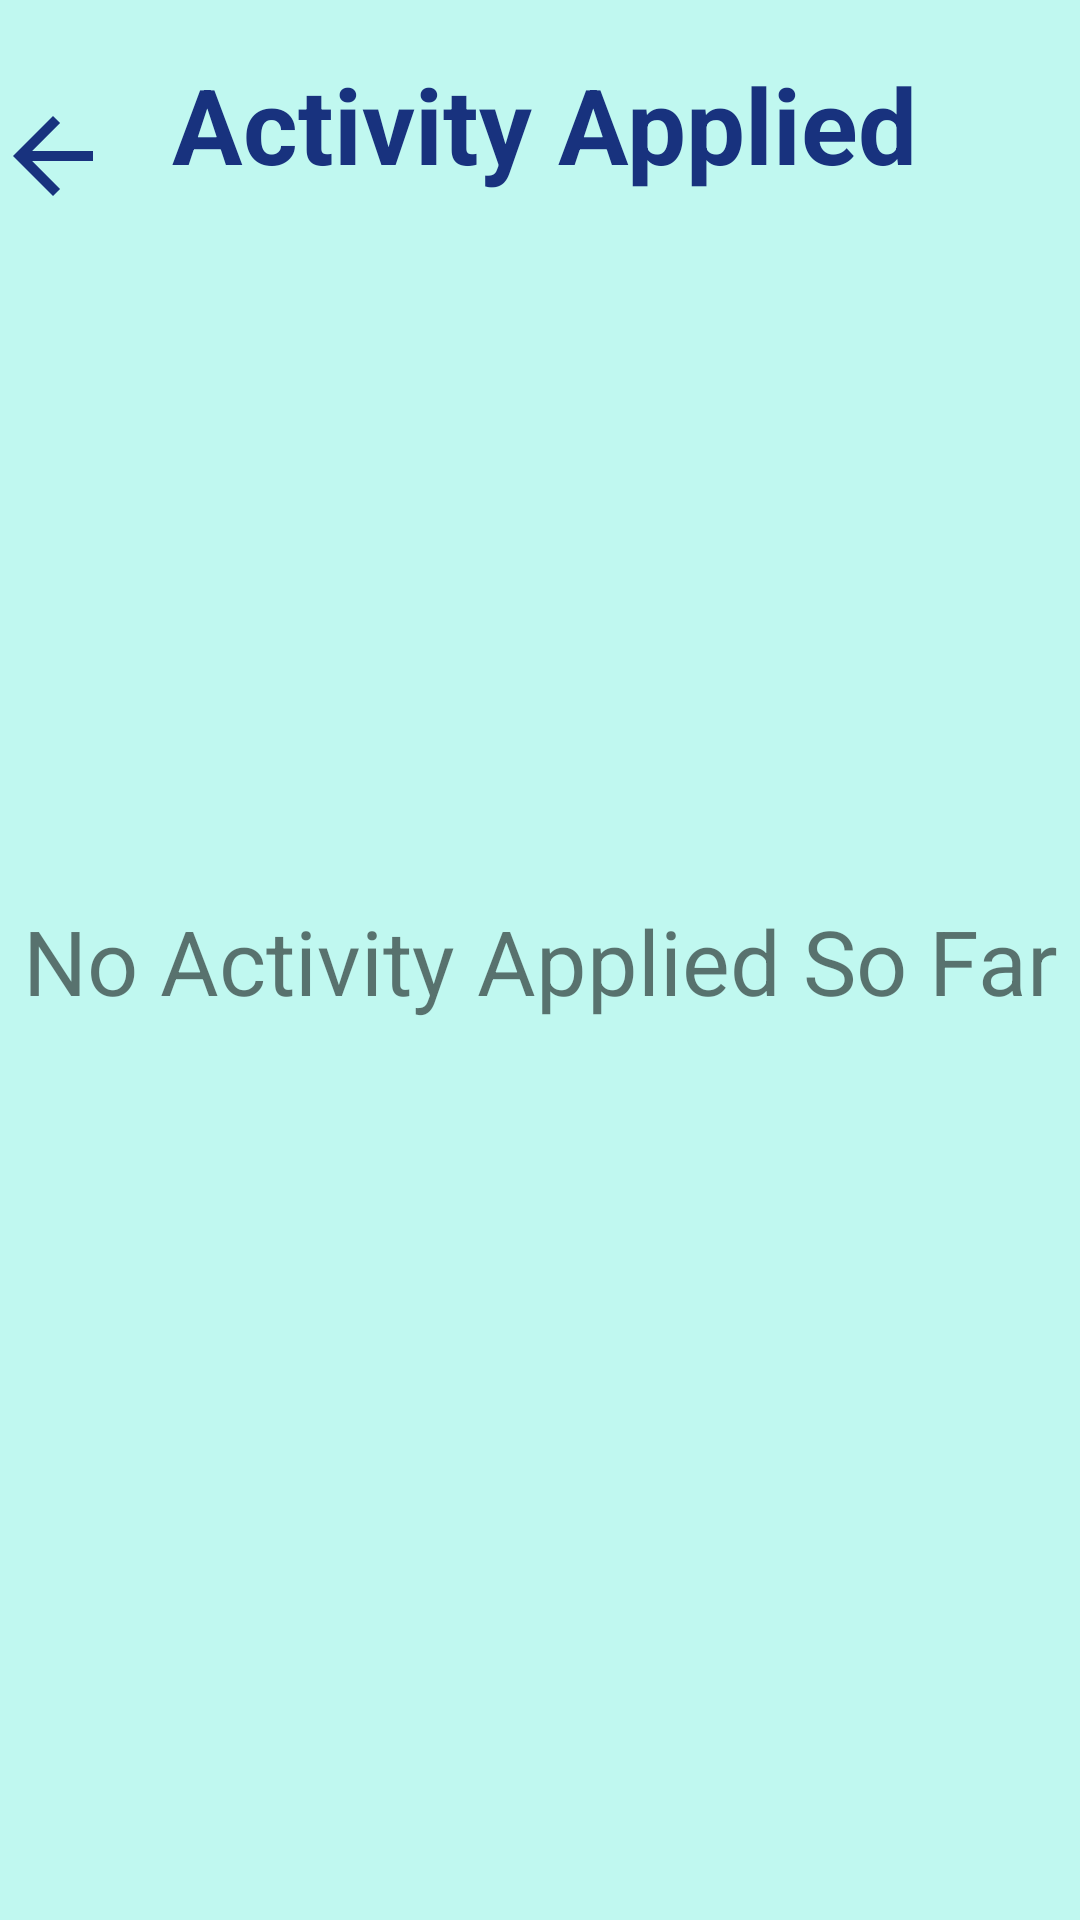

This screen was rendered from an Android layout file. Write that file and the resources it references.
<!-- AndroidManifest.xml: application theme Theme.SignUp -->
<!-- res/layout/activity_user_applied.xml -->
<?xml version="1.0" encoding="utf-8"?>
<androidx.constraintlayout.widget.ConstraintLayout xmlns:android="http://schemas.android.com/apk/res/android"
    xmlns:app="http://schemas.android.com/apk/res-auto"
    xmlns:tools="http://schemas.android.com/tools"
    android:layout_width="match_parent"
    android:layout_height="match_parent"
    android:background="#C0F8F0"
    tools:context=".UserAppliedActivity">

    <androidx.recyclerview.widget.RecyclerView
        android:id="@+id/recyclerView2"
        android:layout_width="match_parent"
        android:layout_height="match_parent"
        android:layout_marginTop="80dp"
        app:layout_constraintBottom_toBottomOf="parent"
        app:layout_constraintEnd_toEndOf="parent"
        app:layout_constraintStart_toStartOf="parent"
        app:layout_constraintTop_toTopOf="parent" />

    <ImageView
        android:id="@+id/back"
        android:layout_width="40dp"
        android:layout_height="40dp"
        android:layout_gravity="center"
        android:src="@drawable/back"
        app:layout_constraintBottom_toTopOf="@+id/recyclerView2"
        app:layout_constraintEnd_toStartOf="@+id/textView3"
        app:layout_constraintHorizontal_bias="1.0"
        app:layout_constraintStart_toStartOf="parent"
        app:layout_constraintTop_toTopOf="parent"
        app:layout_constraintVertical_bias="0.8"
        app:tint="#18327E"
        tools:ignore="MissingConstraints" />

    <TextView
        android:id="@+id/textView3"
        android:layout_width="288dp"
        android:layout_height="64dp"
        android:layout_marginTop="20dp"
        android:text="Activity Applied"
        android:textAlignment="center"
        android:textColor="#18327E"
        android:textSize="35dp"
        android:textStyle="bold"
        app:layout_constraintBottom_toTopOf="@+id/recyclerView2"
        app:layout_constraintEnd_toEndOf="parent"
        app:layout_constraintHorizontal_bias="0.518"
        app:layout_constraintStart_toStartOf="parent"
        app:layout_constraintTop_toTopOf="parent" />


    <TextView
        android:layout_width="wrap_content"
        android:layout_height="wrap_content"
        android:text="No Activity Applied So Far"
        android:id="@+id/text"
        android:textSize="30dp"
        app:layout_constraintBottom_toBottomOf="parent"
        app:layout_constraintTop_toTopOf="parent"
        app:layout_constraintLeft_toLeftOf="parent"
        app:layout_constraintRight_toRightOf="parent"
        />
</androidx.constraintlayout.widget.ConstraintLayout>
<!-- resources referenced by this layout -->
<resources>
  <!-- drawable back (drawable-anydpi) -->
  <vector xmlns:android="http://schemas.android.com/apk/res/android"
      android:width="24dp"
      android:height="24dp"
      android:viewportWidth="24"
      android:viewportHeight="24"
      android:tint="#18327E"
      android:alpha="1"
      android:autoMirrored="true">
    <path
        android:fillColor="@android:color/white"
        android:pathData="M20,11H7.83l5.59,-5.59L12,4l-8,8 8,8 1.41,-1.41L7.83,13H20v-2z"/>
  </vector>
  <style name="Theme.SignUp" parent="Theme.MaterialComponents.Light.NoActionBar">
          
          <item name="colorPrimary">@color/purple_500</item>
          <item name="colorPrimaryVariant">@color/purple_700</item>
          <item name="colorOnPrimary">@color/white</item>
          
          <item name="colorSecondary">@color/teal_200</item>
          <item name="colorSecondaryVariant">@color/teal_700</item>
          <item name="colorOnSecondary">@color/black</item>
          
          <item name="android:statusBarColor">?attr/colorPrimaryVariant</item>
          
      </style>
  <!-- not gathered from this repository: default colours our renderer supplied (Android Studio template values) -->
  <color name="purple_500">#FF6200EE</color>
  <color name="purple_700">#FF3700B3</color>
  <color name="teal_200">#FF03DAC5</color>
  <color name="teal_700">#FF018786</color>
  <color name="black">#FF000000</color>
  <color name="white">#FFFFFFFF</color>
</resources>
